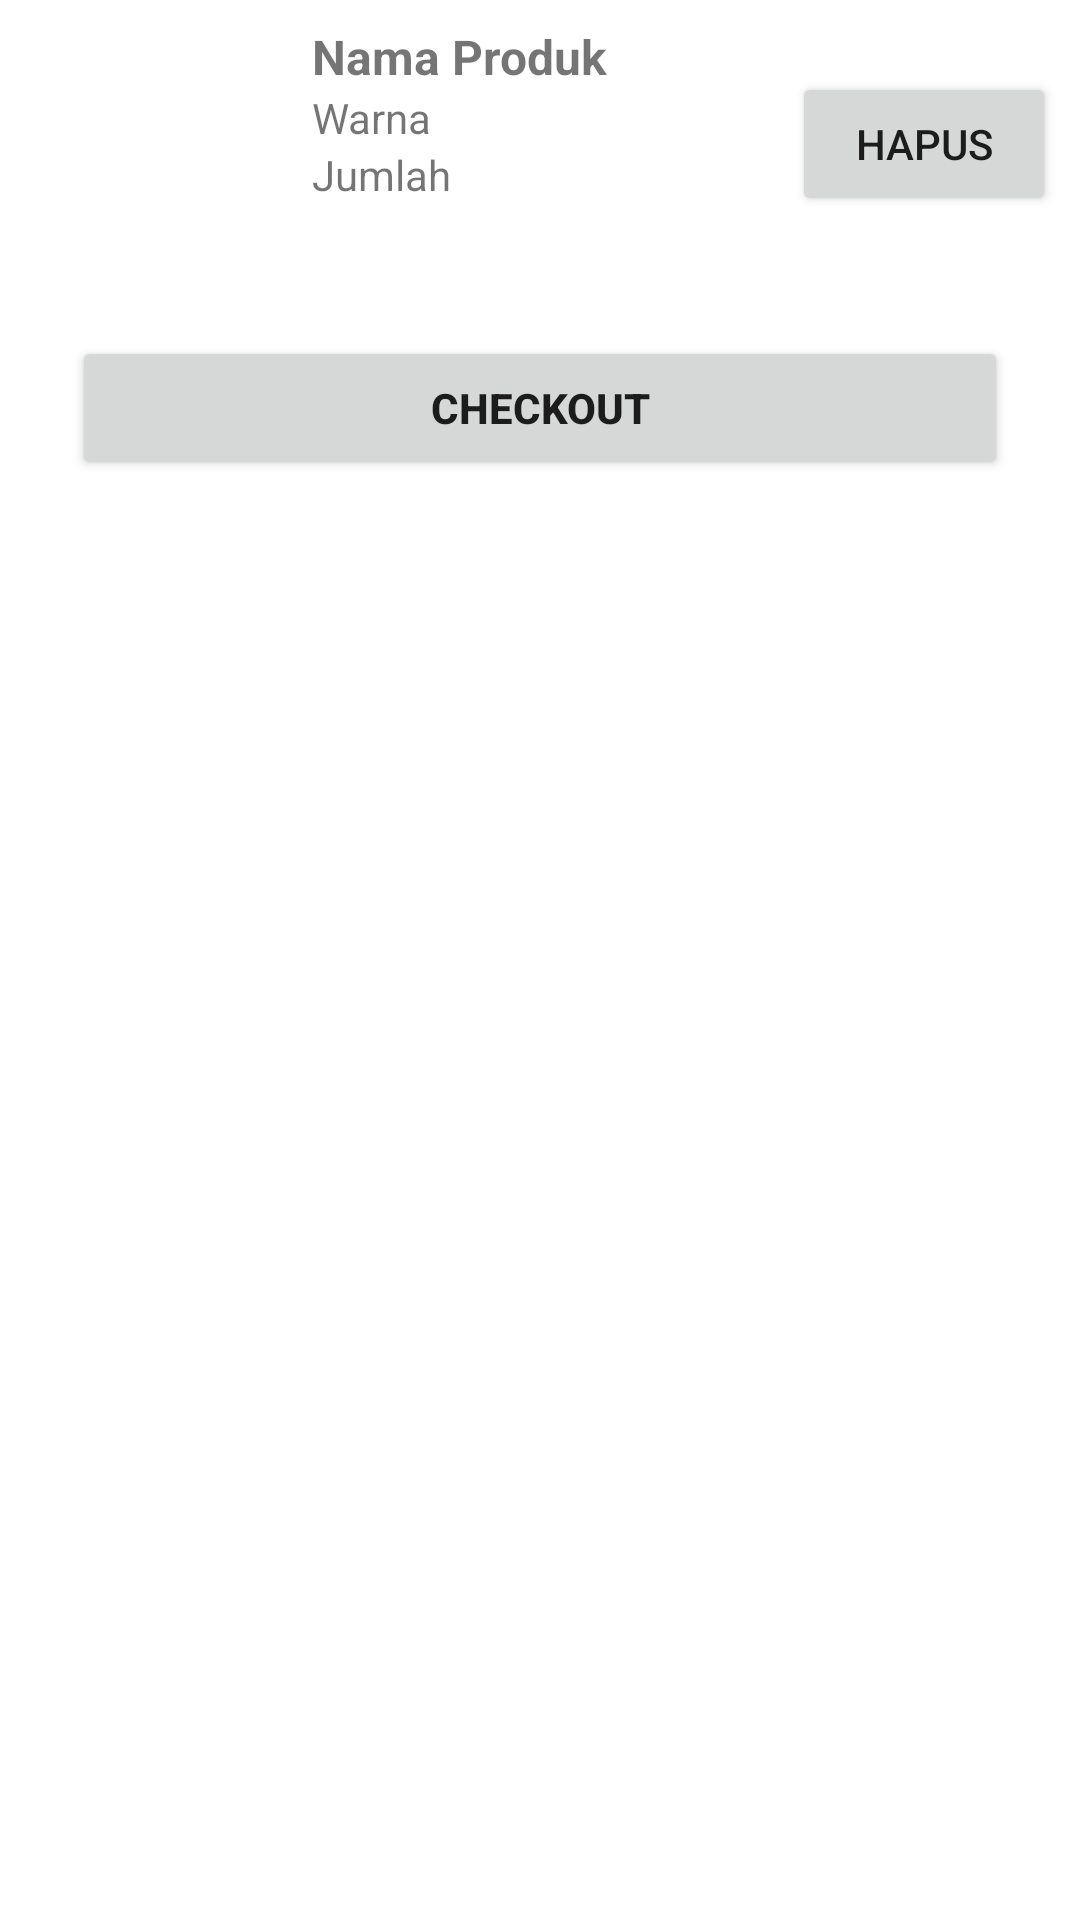

Layout XML and referenced resources for this Android screen:
<!-- AndroidManifest.xml: application theme Theme.PasminaKaos -->
<!-- res/layout/activity_char_adapter.xml -->
<LinearLayout xmlns:android="http://schemas.android.com/apk/res/android"
    android:layout_width="match_parent"
    android:layout_height="wrap_content"
    android:orientation="vertical"
    android:padding="8dp">

    <LinearLayout
        android:layout_width="match_parent"
        android:layout_height="wrap_content"
        android:orientation="horizontal"
        android:paddingBottom="16dp">

        <ImageView
            android:id="@+id/productImageView"
            android:layout_width="80dp"
            android:layout_height="80dp"
            android:layout_marginEnd="16dp"
            android:scaleType="centerCrop" />

        <LinearLayout
            android:layout_width="0dp"
            android:layout_height="wrap_content"
            android:layout_weight="1"
            android:orientation="vertical">

            <TextView
                android:id="@+id/nameTextView"
                android:layout_width="wrap_content"
                android:layout_height="wrap_content"
                android:text="Nama Produk"
                android:textSize="16sp"
                android:textStyle="bold" />

            <TextView
                android:id="@+id/colorTextView"
                android:layout_width="wrap_content"
                android:layout_height="wrap_content"
                android:text="Warna"
                android:textSize="14sp" />

            <TextView
                android:id="@+id/quantityTextView"
                android:layout_width="wrap_content"
                android:layout_height="wrap_content"
                android:text="Jumlah"
                android:textSize="14sp" />

        </LinearLayout>

        <Button
            android:id="@+id/deleteButton"
            android:layout_width="wrap_content"
            android:layout_height="wrap_content"
            android:text="Hapus"
            android:layout_gravity="center_vertical" />
    </LinearLayout>

    <Button
        android:id="@+id/checkoutButton"
        android:layout_width="match_parent"
        android:layout_height="wrap_content"
        android:text="Checkout"
        android:layout_marginTop="8dp"
        android:layout_marginHorizontal="16dp"
        android:textStyle="bold" />
</LinearLayout>
<!-- resources referenced by this layout -->
<resources>
  <style name="Theme.PasminaKaos" parent="Theme.MaterialComponents.DayNight.DarkActionBar">
          
          <item name="colorPrimary">@color/purple_500</item>
          <item name="colorPrimaryVariant">@color/purple_700</item>
          <item name="colorOnPrimary">@color/white</item>
          
          <item name="colorSecondary">@color/teal_200</item>
          <item name="colorSecondaryVariant">@color/teal_700</item>
          <item name="colorOnSecondary">@color/black</item>
          
          <item name="android:statusBarColor">?attr/colorPrimaryVariant</item>
          
      </style>
  <color name="purple_500">#FF6200EE</color>
  <color name="purple_700">#FF3700B3</color>
  <color name="white">#FFFFFFFF</color>
  <color name="teal_200">#FF03DAC5</color>
  <color name="teal_700">#FF018786</color>
  <color name="black">#FF000000</color>
</resources>
